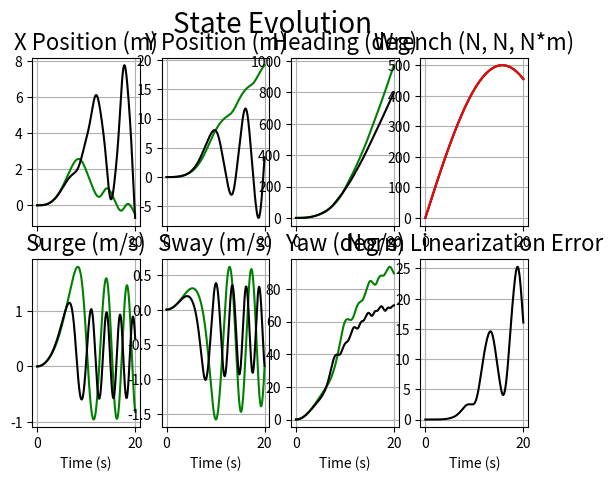

Here is the Python script that generated this plot:
"""
Compare linearized dynamics to nonlinear dynamics
for Fossen's boat model.

"""

################################################# DEPENDENCIES

from __future__ import division
import numpy as np
import numpy.linalg as npl
import matplotlib.pyplot as plt

################################################# PHYSICAL PARAMETERS

# Simulation duration, timestep, and animation
T = 20  # s
dt = 0.001  # s
framerate = 60  # fps

# Initial condition
q = np.array([0, 0, 0, 0, 0, 0], dtype=np.float64)  # [m, m, rad, m/s, m/s, rad/s]
qlin = np.copy(q)
u = np.array([0, 0, 0], dtype=np.float64)  # [N, N, N*m]

# Boat inertia and center of gravity
m = 1000  # kg
Iz = 1500  # kg*m**2
xg = 0.1  # m

# Fluid inertial effects
wm_xu = -0.025*m  # kg
wm_yv = -0.25*m  # kg
wm_yr = -0.25*m*xg  # kg*m
wm_nr = -0.25*Iz  # kg*m**2

# Drag
d_xuu = 0.25 * wm_xu  # N/(m/s)**2
d_yvv = 0.25 * wm_yv # N/(m/s)**2
d_nrr = 0.25 * (wm_nr + wm_yr) # (N*m)/(rad/s)**2

# Cross-flow
d_yrr = 0.25 * wm_yr # N/(rad/s)**2
d_yrv = 0.25 * wm_yr  # N/(m*rad/s**2)
d_yvr = 0.25 * wm_yv  # N/(m*rad/s**2)
d_nvv = 0.25 * d_yvv # (N*m)/(m/s)**2
d_nrv = 0.25 * d_yrv # (N*m)/(m*rad/s**2)
d_nvr = 0.25 * (wm_nr + wm_yv) # (N*m)/(m*rad/s**2)

################################################# EQUATIONS OF MOTION

def nonlinear_dynamics(q, u):
	"""
	qdot = f(q, u)

	"""
	# Externally set parameters
	global m, Iz, xg, wm_xu, wm_yv, wm_yr, wm_nr,\
	       d_xuu, d_yvv, d_nrr, d_yrr, d_yrv, d_yvr,\
	       d_nvv, d_nrv, d_nvr

	# Unpack for keeping MatLab compatability during debug
	px = q[0]
	py = q[1]
	pr = q[2]
	vx = q[3]
	vy = q[4]
	vn = q[5]

	ux = u[0]
	uy = u[1]
	uz = u[2]

	# Mass matrix
	M = np.array([
	              [m - wm_xu,            0,            0],
	              [        0,    m - wm_yv, m*xg - wm_yr],
	              [        0, m*xg - wm_yr,   Iz - wm_nr]
	            ])

	# Centripetal coriolis matrix
	C = np.array([
	              [                                     0,                0, (wm_yr - m*xg)*q[5] + (wm_yv - m)*q[4]],
	              [                                     0,                0,                       (m - wm_xu)*q[3]],
	              [(m*xg - wm_yr)*q[5] + (m - wm_yv)*q[4], (wm_xu - m)*q[3],                                      0]
	            ])

	# Drag matrix
	D = np.array([
	              [-d_xuu*abs(q[3]),                                    0,                                    0],
	              [               0, -(d_yvv*abs(q[4]) + d_yrv*abs(q[5])), -(d_yvr*abs(q[4]) + d_yrr*abs(q[5]))],
	              [               0, -(d_nvv*abs(q[4]) + d_nrv*abs(q[5])), -(d_nvr*abs(q[4]) + d_nrr*abs(q[5]))]
	            ])

	# Rotation matrix (orientation, converts body to world)
	R = np.array([
	              [np.cos(q[2]), -np.sin(q[2]), 0],
	              [np.sin(q[2]),  np.cos(q[2]), 0],
	              [           0,             0, 1]
	            ])

	# M*vdot + C*v + D*v = u  and  etadot = R*v
	return np.concatenate((R.dot(q[3:]), np.linalg.inv(M).dot(u - (C + D).dot(q[3:]))))


def linearized_dynamics(q, u):
	"""
	qdot = Aq + Bu
	A = jac(f, q)
	B = jac(f, u)

	"""
	# Externally set parameters
	global m, Iz, xg, wm_xu, wm_yv, wm_yr, wm_nr,\
	       d_xuu, d_yvv, d_nrr, d_yrr, d_yrv, d_yvr,\
	       d_nvv, d_nrv, d_nvr

	# Unpack for keeping MatLab compatability during debug
	px = q[0]
	py = q[1]
	pr = q[2]
	vx = q[3]
	vy = q[4]
	vn = q[5]

	ux = u[0]
	uy = u[1]
	uz = u[2]

	# Linearization cacophony
	qEQ = np.zeros_like(q)
	uEQ = np.zeros_like(u)

	A = np.array([
				  [ 0, 0, - vy*np.cos(pr) - vx*np.sin(pr),                                                                                                                                                                                                                                             np.cos(pr),                                                                                                                                                                                                                                                                                                                                                                                                                                                                                                                         -np.sin(pr),                                                                                                                                                                                                                                                                                                                                                                                                                                                                                                                                                                 0],
				  [ 0, 0,   vx*np.cos(pr) - vy*np.sin(pr),                                                                                                                                                                                                                                             np.sin(pr),                                                                                                                                                                                                                                                                                                                                                                                                                                                                                                                          np.cos(pr),                                                                                                                                                                                                                                                                                                                                                                                                                                                                                                                                                                 0],
				  [ 0, 0,                         0,                                                                                                                                                                                                                                                   0,                                                                                                                                                                                                                                                                                                                                                                                                                                                                                                                                0,                                                                                                                                                                                                                                                                                                                                                                                                                                                                                                                                                                 1],
				  [ 0, 0,                         0,                                                                                                                                                                                                     (d_xuu*abs(vx) + d_xuu*vx*np.sign(vx))/(m - wm_xu),                                                                                                                                                                                                                                                                                                                                                                                                                                                                                                    (m*vn - vn*wm_yv)/(m - wm_xu),                                                                                                                                                                                                                                                                                                                                                                                                                                                                                                            (m*vy - 2*vn*wm_yr - vy*wm_yv + 2*m*vn*xg)/(m - wm_xu)],
				  [ 0, 0,                         0, -(vn*wm_yr**2 + m**2*vn*xg**2 - Iz*m*vn + Iz*vn*wm_xu + m*vn*wm_nr - vn*wm_nr*wm_xu - vy*wm_yr*wm_xu + vy*wm_yr*wm_yv - 2*m*vn*wm_yr*xg + m*vy*wm_xu*xg - m*vy*wm_yv*xg)/(m**2*xg**2 - Iz*m + Iz*wm_yv + m*wm_nr - wm_nr*wm_yv + wm_yr**2 - 2*m*wm_yr*xg), -(d_nrv*wm_yr*abs(vn) - d_yrv*wm_nr*abs(vn) + d_nvv*wm_yr*abs(vy) - d_yvv*wm_nr*abs(vy) - vx*wm_yr*wm_xu + vx*wm_yr*wm_yv + Iz*d_yrv*abs(vn) + Iz*d_yvv*abs(vy) + m*vx*wm_xu*xg - m*vx*wm_yv*xg + Iz*d_yvr*vn*np.sign(vy) + Iz*d_yvv*vy*np.sign(vy) - d_nrv*m*xg*abs(vn) - d_nvv*m*xg*abs(vy) + d_nvr*vn*wm_yr*np.sign(vy) - d_yvr*vn*wm_nr*np.sign(vy) + d_nvv*vy*wm_yr*np.sign(vy) - d_yvv*vy*wm_nr*np.sign(vy) - d_nvr*m*vn*xg*np.sign(vy) - d_nvv*m*vy*xg*np.sign(vy))/(m**2*xg**2 - Iz*m + Iz*wm_yv + m*wm_nr - wm_nr*wm_yv + wm_yr**2 - 2*m*wm_yr*xg), -(vx*wm_yr**2 + d_nrr*wm_yr*abs(vn) - d_yrr*wm_nr*abs(vn) + d_nvr*wm_yr*abs(vy) - d_yvr*wm_nr*abs(vy) + m**2*vx*xg**2 - Iz*m*vx + Iz*vx*wm_xu + m*vx*wm_nr - vx*wm_nr*wm_xu + Iz*d_yrr*abs(vn) + Iz*d_yvr*abs(vy) - 2*m*vx*wm_yr*xg + Iz*d_yrr*vn*np.sign(vn) + Iz*d_yrv*vy*np.sign(vn) - d_nrr*m*xg*abs(vn) - d_nvr*m*xg*abs(vy) + d_nrr*vn*wm_yr*np.sign(vn) - d_yrr*vn*wm_nr*np.sign(vn) + d_nrv*vy*wm_yr*np.sign(vn) - d_yrv*vy*wm_nr*np.sign(vn) - d_nrr*m*vn*xg*np.sign(vn) - d_nrv*m*vy*xg*np.sign(vn))/(m**2*xg**2 - Iz*m + Iz*wm_yv + m*wm_nr - wm_nr*wm_yv + wm_yr**2 - 2*m*wm_yr*xg)],
				  [ 0, 0,                         0,                                             (vy*wm_yv**2 + m*vy*wm_xu - m*vy*wm_yv - vn*wm_yr*wm_xu + vn*wm_yr*wm_yv - vy*wm_xu*wm_yv + m*vn*wm_xu*xg - m*vn*wm_yv*xg)/(m**2*xg**2 - Iz*m + Iz*wm_yv + m*wm_nr - wm_nr*wm_yv + wm_yr**2 - 2*m*wm_yr*xg),                (vx*wm_yv**2 - d_nrv*m*abs(vn) - d_nvv*m*abs(vy) + d_nrv*wm_yv*abs(vn) - d_yrv*wm_yr*abs(vn) + d_nvv*wm_yv*abs(vy) - d_yvv*wm_yr*abs(vy) + m*vx*wm_xu - m*vx*wm_yv - vx*wm_xu*wm_yv + d_yrv*m*xg*abs(vn) + d_yvv*m*xg*abs(vy) - d_nvr*m*vn*np.sign(vy) - d_nvv*m*vy*np.sign(vy) + d_nvr*vn*wm_yv*np.sign(vy) - d_yvr*vn*wm_yr*np.sign(vy) + d_nvv*vy*wm_yv*np.sign(vy) - d_yvv*vy*wm_yr*np.sign(vy) + d_yvr*m*vn*xg*np.sign(vy) + d_yvv*m*vy*xg*np.sign(vy))/(m**2*xg**2 - Iz*m + Iz*wm_yv + m*wm_nr - wm_nr*wm_yv + wm_yr**2 - 2*m*wm_yr*xg),                                      -(d_nrr*m*abs(vn) + d_nvr*m*abs(vy) - d_nrr*wm_yv*abs(vn) + d_yrr*wm_yr*abs(vn) - d_nvr*wm_yv*abs(vy) + d_yvr*wm_yr*abs(vy) + vx*wm_yr*wm_xu - vx*wm_yr*wm_yv - m*vx*wm_xu*xg + m*vx*wm_yv*xg - d_yrr*m*xg*abs(vn) - d_yvr*m*xg*abs(vy) + d_nrr*m*vn*np.sign(vn) + d_nrv*m*vy*np.sign(vn) - d_nrr*vn*wm_yv*np.sign(vn) + d_yrr*vn*wm_yr*np.sign(vn) - d_nrv*vy*wm_yv*np.sign(vn) + d_yrv*vy*wm_yr*np.sign(vn) - d_yrr*m*vn*xg*np.sign(vn) - d_yrv*m*vy*xg*np.sign(vn))/(m**2*xg**2 - Iz*m + Iz*wm_yv + m*wm_nr - wm_nr*wm_yv + wm_yr**2 - 2*m*wm_yr*xg)]
				])

	B = np.array([ 
				  [             0,                                                                                             0,                                                                                             0],
				  [             0,                                                                                             0,                                                                                             0],
				  [             0,                                                                                             0,                                                                                             0],
				  [ 1/(m - wm_xu),                                                                                             0,                                                                                             0],
				  [             0,   -(Iz - wm_nr)/(m**2*xg**2 - Iz*m + Iz*wm_yv + m*wm_nr - wm_nr*wm_yv + wm_yr**2 - 2*m*wm_yr*xg), -(wm_yr - m*xg)/(m**2*xg**2 - Iz*m + Iz*wm_yv + m*wm_nr - wm_nr*wm_yv + wm_yr**2 - 2*m*wm_yr*xg)],
				  [             0, -(wm_yr - m*xg)/(m**2*xg**2 - Iz*m + Iz*wm_yv + m*wm_nr - wm_nr*wm_yv + wm_yr**2 - 2*m*wm_yr*xg),    -(m - wm_yv)/(m**2*xg**2 - Iz*m + Iz*wm_yv + m*wm_nr - wm_nr*wm_yv + wm_yr**2 - 2*m*wm_yr*xg)]
				])

	return A.dot(q - qEQ) + B.dot(u - uEQ) # + something?

################################################# SIMULATION

# Define time domain
t_arr = np.arange(0, T, dt)

# Preallocate results memory
q_history = np.zeros((len(t_arr), len(q)))
qlin_history = np.zeros((len(t_arr), len(qlin)))
u_history = np.zeros((len(t_arr), int(len(q)/2)))

# Integrate dynamics using first-order forward stepping
for i, t in enumerate(t_arr):

	# Some exogenous input
	u = 500*np.sin(0.1*t) * np.ones(3)

	# Record this instant
	q_history[i, :] = q
	qlin_history[i, :] = qlin
	u_history[i, :] = u

	# Step forward, qnext = qlast + qdot*dt
	q = q + nonlinear_dynamics(q, u)*dt
	qlin = qlin + linearized_dynamics(qlin, u)*dt

################################################# VISUALIZATION

# Figure for individual results
fig1 = plt.figure()
fig1.suptitle('State Evolution', fontsize=20)
fig1rows = 2
fig1cols = 4

# Plot x position
ax1 = fig1.add_subplot(fig1rows, fig1cols, 1)
ax1.set_title('X Position (m)', fontsize=16)
ax1.plot(t_arr, q_history[:, 0], 'g',
		 t_arr, qlin_history[:, 0], 'k')
ax1.grid(True)

# Plot y position
ax1 = fig1.add_subplot(fig1rows, fig1cols, 2)
ax1.set_title('Y Position (m)', fontsize=16)
ax1.plot(t_arr, q_history[:, 1], 'g',
		 t_arr, qlin_history[:, 1], 'k')
ax1.grid(True)

# Plot yaw position
ax1 = fig1.add_subplot(fig1rows, fig1cols, 3)
ax1.set_title('Heading (deg)', fontsize=16)
ax1.plot(t_arr, np.rad2deg(q_history[:, 2]), 'g',
		 t_arr, np.rad2deg(qlin_history[:, 2]), 'k')
ax1.grid(True)

# Plot control efforts
ax1 = fig1.add_subplot(fig1rows, fig1cols, 4)
ax1.set_title('Wrench (N, N, N*m)', fontsize=16)
ax1.plot(t_arr, u_history[:, 0], 'b',
		 t_arr, u_history[:, 1], 'g',
		 t_arr, u_history[:, 2], 'r')
ax1.grid(True)

# Plot x velocity
ax1 = fig1.add_subplot(fig1rows, fig1cols, 5)
ax1.set_title('Surge (m/s)', fontsize=16)
ax1.plot(t_arr, q_history[:, 3], 'g',
		 t_arr, qlin_history[:, 3], 'k')
ax1.set_xlabel('Time (s)')
ax1.grid(True)

# Plot y velocity
ax1 = fig1.add_subplot(fig1rows, fig1cols, 6)
ax1.set_title('Sway (m/s)', fontsize=16)
ax1.plot(t_arr, q_history[:, 4], 'g',
		 t_arr, qlin_history[:, 4], 'k')
ax1.set_xlabel('Time (s)')
ax1.grid(True)

# Plot yaw velocity
ax1 = fig1.add_subplot(fig1rows, fig1cols, 7)
ax1.set_title('Yaw (deg/s)', fontsize=16)
ax1.plot(t_arr, np.rad2deg(q_history[:, 5]), 'g',
		 t_arr, np.rad2deg(qlin_history[:, 5]), 'k')
ax1.set_xlabel('Time (s)')
ax1.grid(True)

# Plot norm linearization errors
ax1 = fig1.add_subplot(fig1rows, fig1cols, 8)
ax1.set_title('Norm Linearization Error', fontsize=16)
ax1.plot(t_arr, npl.norm(q_history - qlin_history, axis=1), 'k')
ax1.set_xlabel('Time (s)')
ax1.grid(True)

plt.show()
